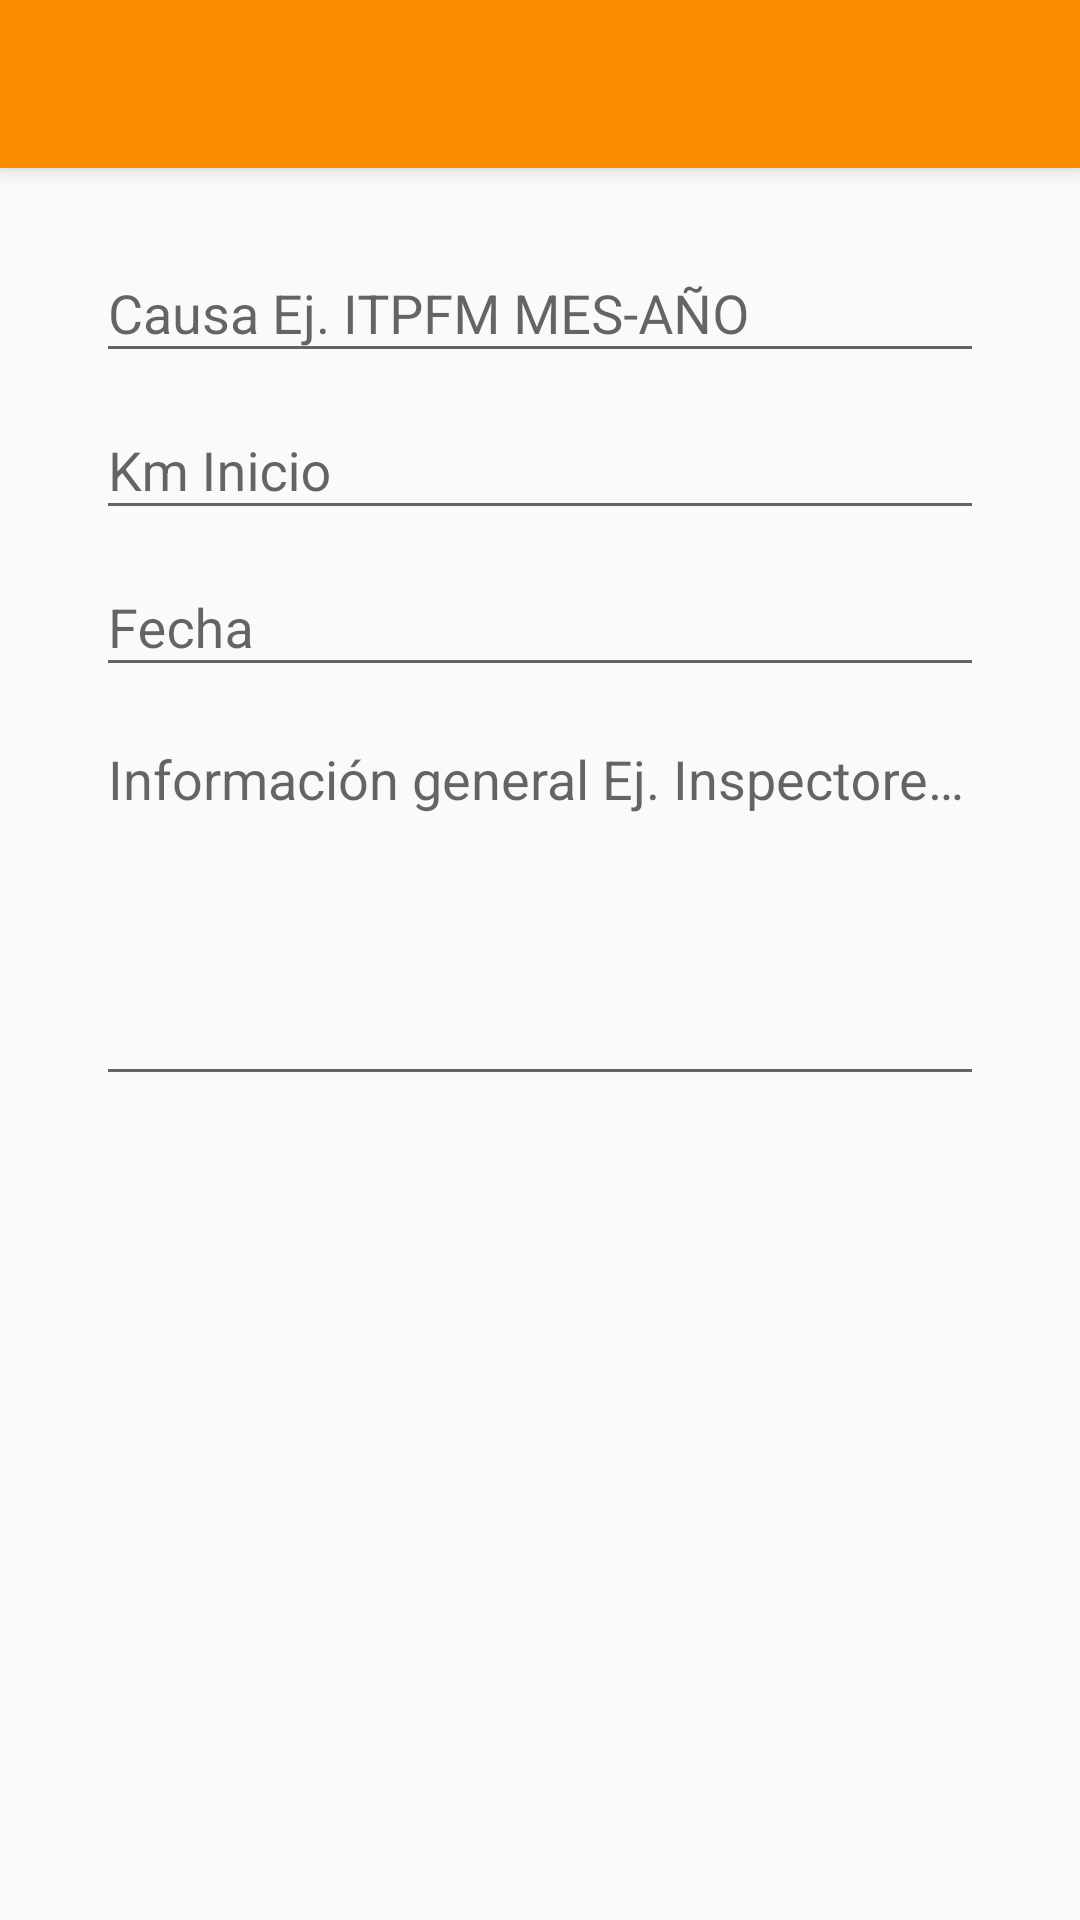

Produce the Android XML layout that renders to this screen, including the resource entries it uses.
<!-- AndroidManifest.xml: activity theme AppTheme.NoActionBar -->
<!-- res/layout/activity_nuevo_ceform.xml -->
<?xml version="1.0" encoding="utf-8"?>
<android.support.design.widget.CoordinatorLayout xmlns:android="http://schemas.android.com/apk/res/android"
    xmlns:app="http://schemas.android.com/apk/res-auto"
    xmlns:tools="http://schemas.android.com/tools"
    android:layout_width="match_parent"
    android:layout_height="match_parent"
    android:fitsSystemWindows="true"
    tools:context="com.cl.example.iipzs.NuevoCEFormActivity">

    <android.support.design.widget.AppBarLayout
        android:layout_width="match_parent"
        android:layout_height="wrap_content"
        android:theme="@style/AppTheme.AppBarOverlay">

        <android.support.v7.widget.Toolbar
            android:id="@+id/toolbar"
            android:layout_width="match_parent"
            android:layout_height="?attr/actionBarSize"
            android:background="?attr/colorPrimary"
            app:popupTheme="@style/AppTheme.PopupOverlay" />

    </android.support.design.widget.AppBarLayout>

    <LinearLayout xmlns:android="http://schemas.android.com/apk/res/android"
        xmlns:app="http://schemas.android.com/apk/res-auto"
        xmlns:tools="http://schemas.android.com/tools"
        android:layout_width="match_parent"
        android:layout_height="match_parent"
        android:orientation="vertical"
        android:paddingBottom="@dimen/activity_vertical_margin"
        android:paddingLeft="@dimen/activity_horizontal_margin"
        android:paddingRight="@dimen/activity_horizontal_margin"
        android:paddingTop="@dimen/activity_vertical_margin"
        app:layout_behavior="@string/appbar_scrolling_view_behavior"
        tools:context="com.cl.example.iipzs.NuevoCEFormActivity"
        tools:showIn="@layout/activity_nuevo_ceform">

        <android.support.design.widget.TextInputLayout
            android:layout_width="match_parent"
            android:layout_height="wrap_content">

            <EditText
                android:id="@+id/nuevo_ce_form_causa"
                android:layout_width="match_parent"
                android:layout_height="wrap_content"
                android:hint="Causa Ej. ITPFM MES-AÑO"
                android:inputType="textCapCharacters"
                android:maxLength="6"
                android:singleLine="true" />

        </android.support.design.widget.TextInputLayout>

        <android.support.design.widget.TextInputLayout
            android:layout_width="match_parent"
            android:layout_height="wrap_content">

            <EditText
                android:id="@+id/nuevo_ce_form_km_inicio"
                android:layout_width="match_parent"
                android:layout_height="wrap_content"
                android:hint="Km Inicio"
                android:inputType="number"
                android:singleLine="true" />

        </android.support.design.widget.TextInputLayout>

        <android.support.design.widget.TextInputLayout
            android:layout_width="match_parent"
            android:layout_height="wrap_content">

            <EditText
                android:id="@+id/nuevo_ce_form_fecha"
                android:layout_width="match_parent"
                android:layout_height="wrap_content"
                android:focusable="false"
                android:hint="Fecha"
                android:inputType="none"
                android:onClick="showDatePicker"
                android:singleLine="true" />

        </android.support.design.widget.TextInputLayout>

        <android.support.design.widget.TextInputLayout
            android:layout_width="match_parent"
            android:layout_height="wrap_content">

            <EditText
                android:id="@+id/nuevo_ce_form_obs"
                android:layout_width="match_parent"
                android:layout_height="match_parent"
                android:hint="Información general Ej. Inspectores, etc."
                android:inputType="textMultiLine"
                android:lines="5"
                android:gravity="top|left"
                android:scrollbars="vertical"/>

        </android.support.design.widget.TextInputLayout>

    </LinearLayout>

</android.support.design.widget.CoordinatorLayout>
<!-- resources referenced by this layout -->
<resources>
  <dimen name="activity_horizontal_margin">32dp</dimen>
  <dimen name="activity_vertical_margin">16dp</dimen>
  <style name="AppTheme.AppBarOverlay" parent="ThemeOverlay.AppCompat.Dark.ActionBar" />
  <style name="AppTheme.PopupOverlay" parent="ThemeOverlay.AppCompat.Light" />
  <style name="AppTheme.NoActionBar">
          <item name="windowActionBar">false</item>
          <item name="windowNoTitle">true</item>
      </style>
</resources>
